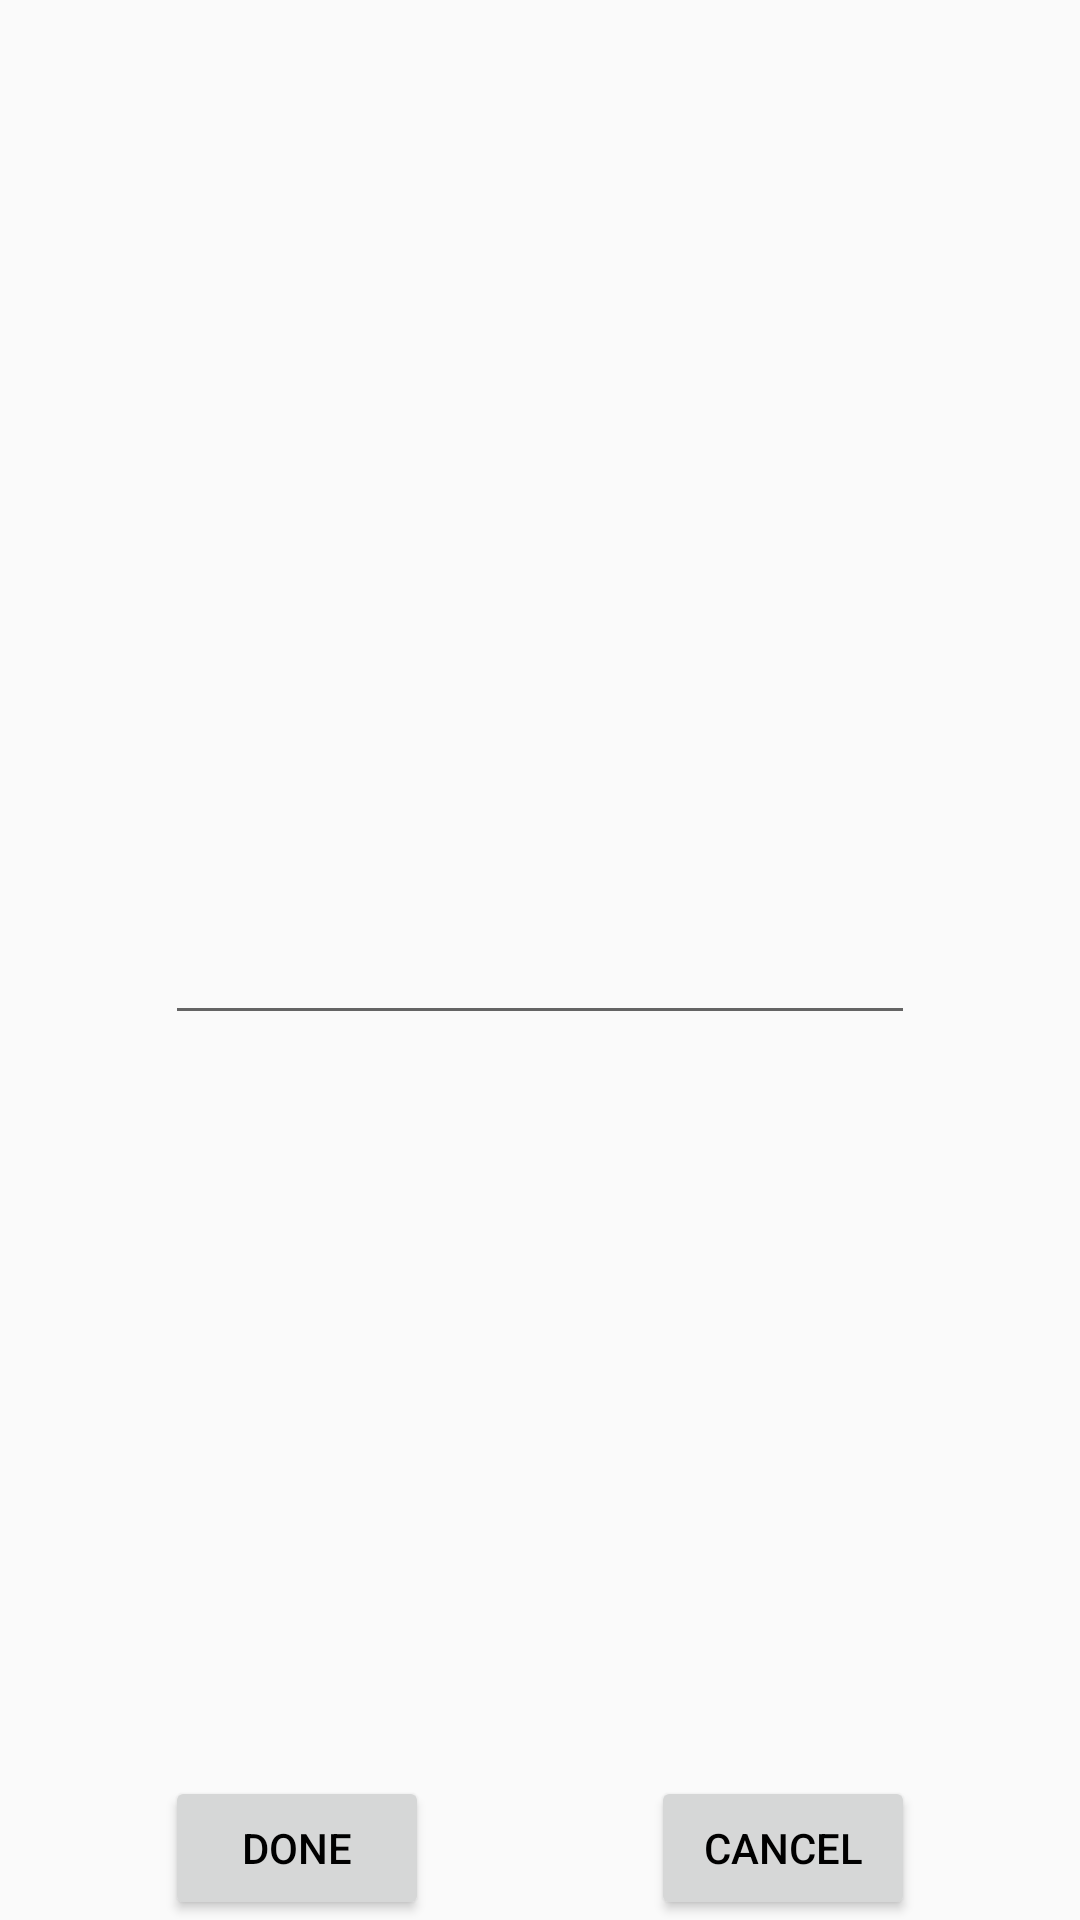

Produce the Android XML layout that renders to this screen, including the resource entries it uses.
<!-- AndroidManifest.xml: application theme MyDatePicker -->
<!-- res/layout/custom2.xml -->
<?xml version="1.0" encoding="utf-8"?>
<RelativeLayout xmlns:android="http://schemas.android.com/apk/res/android"
    android:layout_width="wrap_content"
    android:layout_height="250dp" >


    <TextView
        android:id="@+id/text"
        android:layout_width="fill_parent"
        android:layout_height="wrap_content"
        android:textIsSelectable="false"
        android:textAlignment="center"
        android:textSize="13dp"
        android:layout_alignParentTop="true"
        android:layout_alignParentLeft="true"
        android:layout_alignParentStart="true"
        android:textColor="#000000" />

    <Button
        android:id="@+id/dialogButtonOK"
        android:layout_width="wrap_content"
        android:layout_height="wrap_content"
        android:text="DONE"
        android:textSize="14dp"
        android:layout_alignParentBottom="true"
        android:layout_alignLeft="@+id/status"
        android:layout_alignStart="@+id/status"
        android:textColor="#000000" />

    <EditText
        android:layout_width="250dp"
        android:layout_height="50dp"
        android:id="@+id/status"
        android:layout_centerVertical="true"
        android:layout_centerHorizontal="true"
        android:textSize="14dp"
        android:textColor="#000000" />

    <Button
        android:layout_width="wrap_content"
        android:layout_height="wrap_content"
        android:text="CANCEL"
        android:id="@+id/cancelButton"
        android:layout_alignParentBottom="true"
        android:layout_alignRight="@+id/status"
        android:layout_alignEnd="@+id/status"
        android:textSize="14dp"
        android:textColor="#000000" />

</RelativeLayout>
<!-- resources referenced by this layout -->
<resources>
  <style name="MyDatePicker" parent="Theme.AppCompat.Light.DarkActionBar">
          <item name="android:textColorPrimary">@color/white</item>
      </style>
  <!-- not gathered from this repository: default colours our renderer supplied (Android Studio template values) -->
  <color name="white">#FFFFFFFF</color>
</resources>
